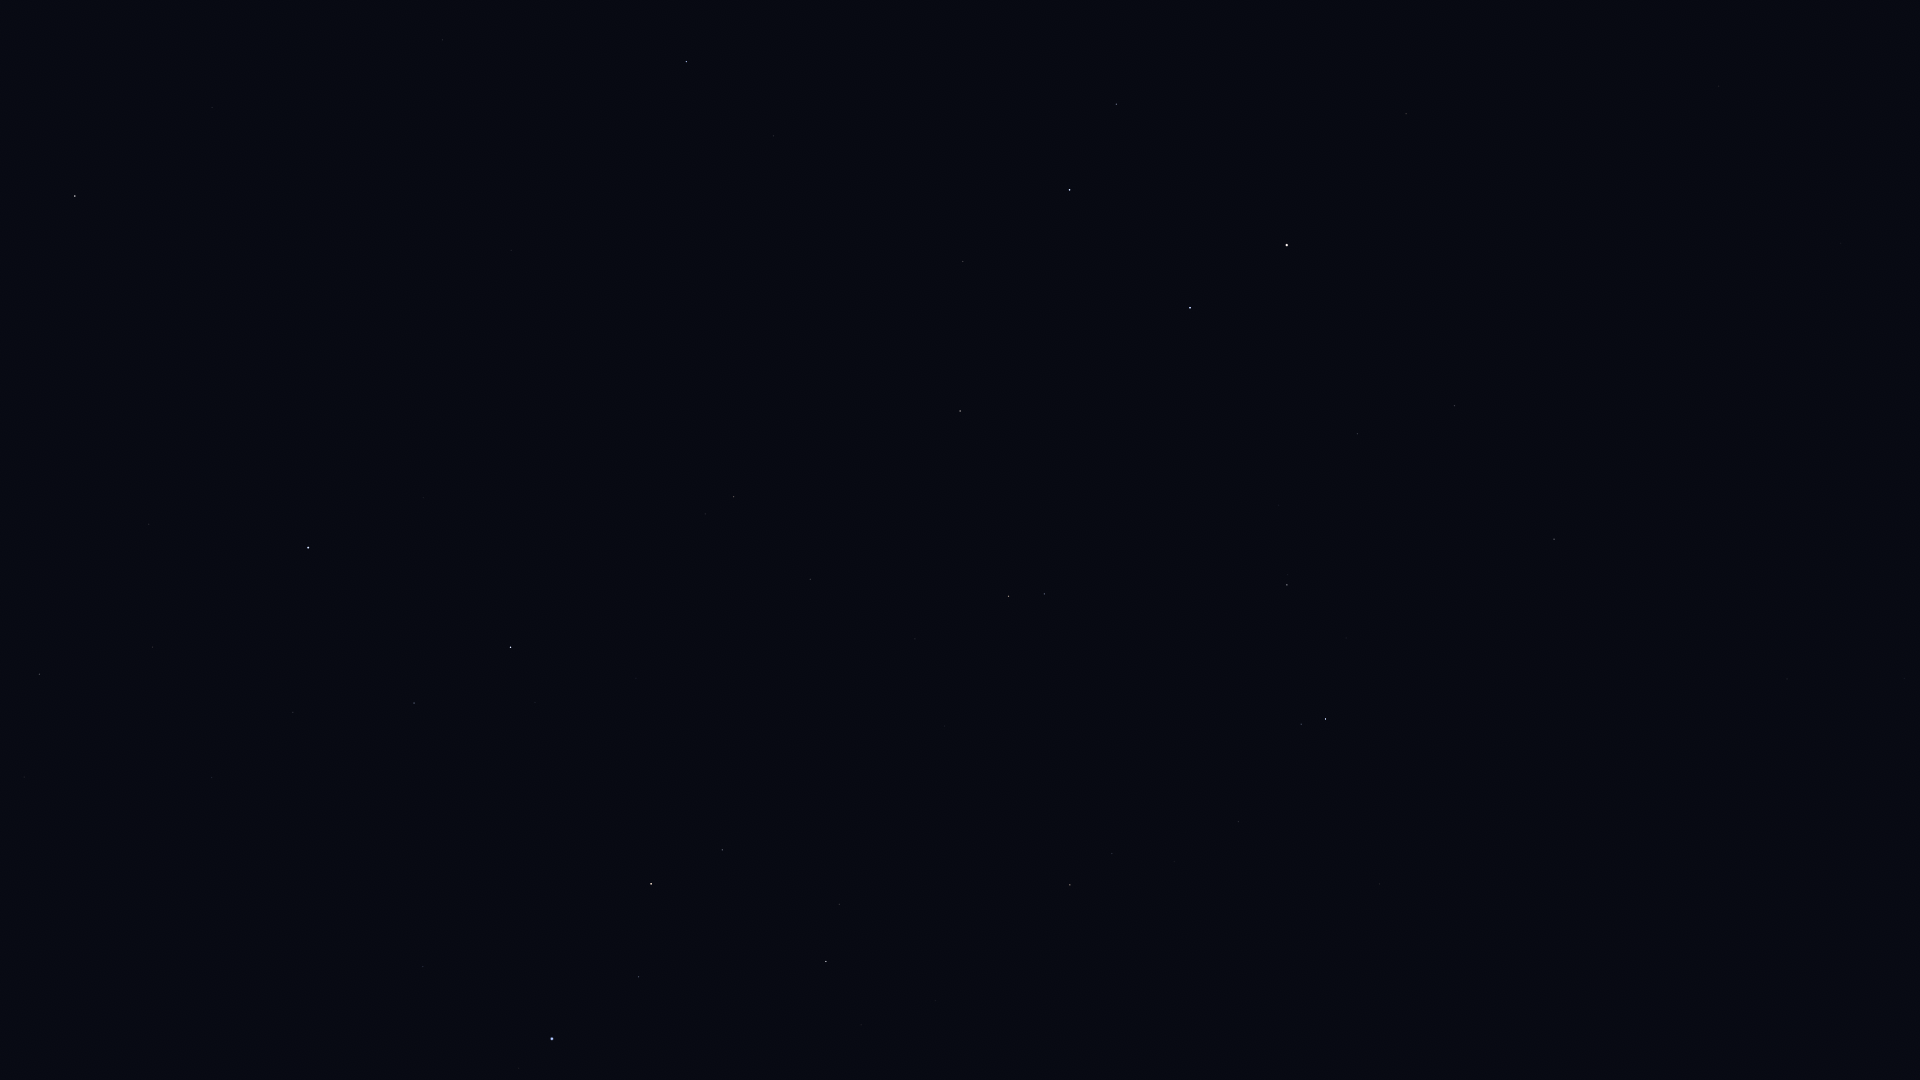

The data file committed next to this chart (first rows):
Star_ID, Name, X, Y
30060, HIP 30060, 1904, 678
33449, HIP 33449, 1787, 679
36145, HIP 36145, 1634, 858
40687, Násti, 1590, 540
41075, Alsciaukat, 1380, 884
41704, Muscida, 1554, 539
43587, Copernicus, 1082, 1070
43674, Stribor, 1143, 987
44127, Talitha, 1326, 719
44248, HIP 44248, 1239, 822
44471, Alkaphrah, 1301, 724
44700, HIP 44700, 1174, 862
45688, HIP 45688, 1112, 854
45860, HIP 45860, 1070, 885
46471, Intercrus, 1210, 689
46750, Alterf, 861, 1025
46952, HIP 46952, 1059, 815
47087, Illyrian, 1030, 834
48455, Rasalas, 839, 904
49593, HIP 49593, 945, 726
49669, Regulus, 552, 1039
50335, Adhafera, 722, 850
50372, Tania Borealis, 1044, 594
50583, Algieba, 651, 884
50801, Tania Australis, 1009, 596
51233, HIP 51233, 915, 639
53229, Praecipua, 810, 579
53721, Chalawan, 907, 488
53910, Merak, 1190, 308
54061, Dubhe, 1287, 245
54158, Dingolay, 90, 966
54539, HIP 54539, 960, 411
54872, Zosma, 511, 647
54879, Chertan, 414, 703
55219, Alula Borealis, 734, 497
55664, Shama, 48, 852
56211, Giausar, 1406, 114
56508, Formosa, 458, 555
57370, Flegetonte, 76, 689
57380, HIP 57380, 153, 647
57399, Taiyangshou, 963, 262
57632, Denebola, 308, 548
57757, Zavijava, 40, 674
57820, Aniara, 1151, 166
58001, Phecda, 1070, 190
58952, Tonatiuh, 1549, 3
59774, Megrez, 1116, 104
61317, Chara, 773, 136
62223, La Superba, 848, 71
63125, Cor Caroli, 686, 62
63608, Vindemiatrix, 75, 196
64241, Diadem, 212, 108
64394, HIP 64394, 442, 40
